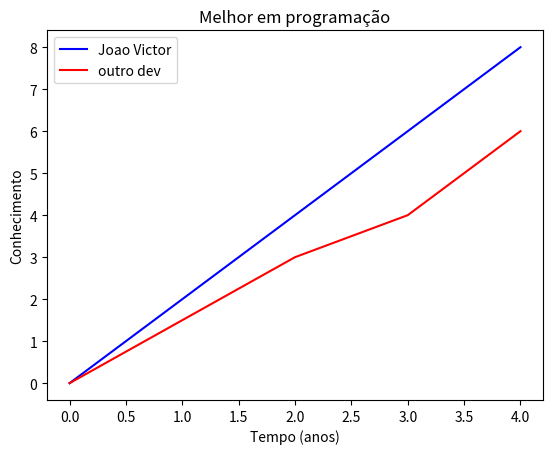

Reproduce this figure in Python.
import matplotlib.pyplot as plt
x = [0,2,3,4]
y = [0,4,6,8]
x2 = [0,2,3,4]
y2 = [0,3,4,6]

plt.plot(x,y, color='#00f', label='Joao Victor') # adicionar legenda pelo label, define o nome dele
plt.plot(x2,y2, color='#f00', label='outro dev')
plt.xlabel('Tempo (anos)') # nome para o eixo x
plt.ylabel('Conhecimento') # nome para o eixo y
plt.legend() # adicionar os nomes
plt.title('Melhor em programação') # titulo do grafico
plt.show()